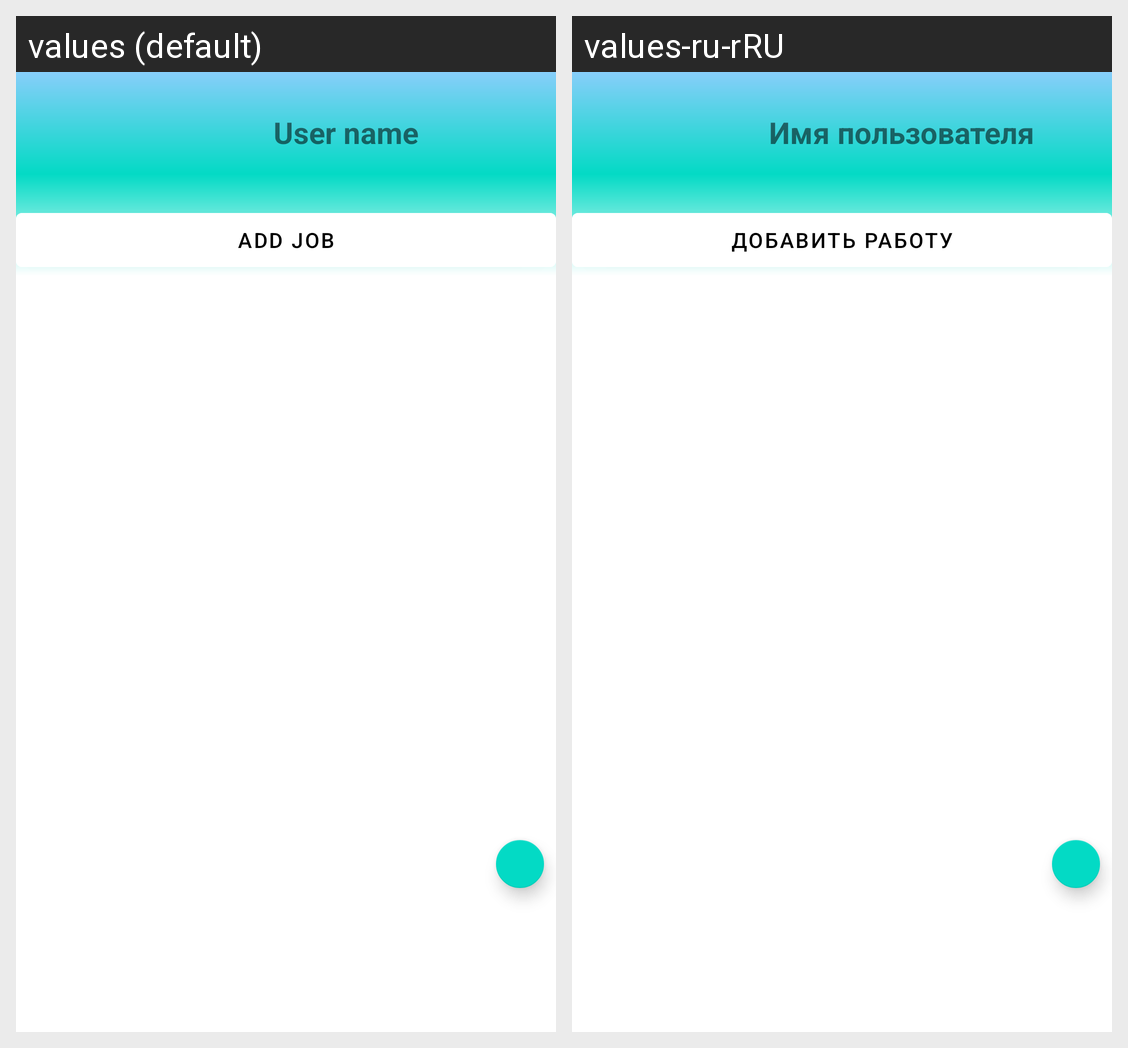

The same Android screen rendered under two of its app's locales, left to right. List the strings drawn on it with the default value and each locale's translation.
Android screen res/layout/fragment_profile.xml rendered under 2 locales, left to right: values (default), values-ru-rRU. Device: Nexus 5 (rendered at 1080×1920; each locale shown at half size, 540×960, under a caption strip naming it); theme Theme.Linkedin_NetWork.
Strings drawn on this screen, with the default value and each locale's value (text and hints the layout hard-codes, and strings that could not be matched under every locale, appear in the picture but are not listed):

user_name
  values: User name
  values-ru-rRU: Имя пользователя

add_jobs
  values: Add job
  values-ru-rRU: Добавить работу
